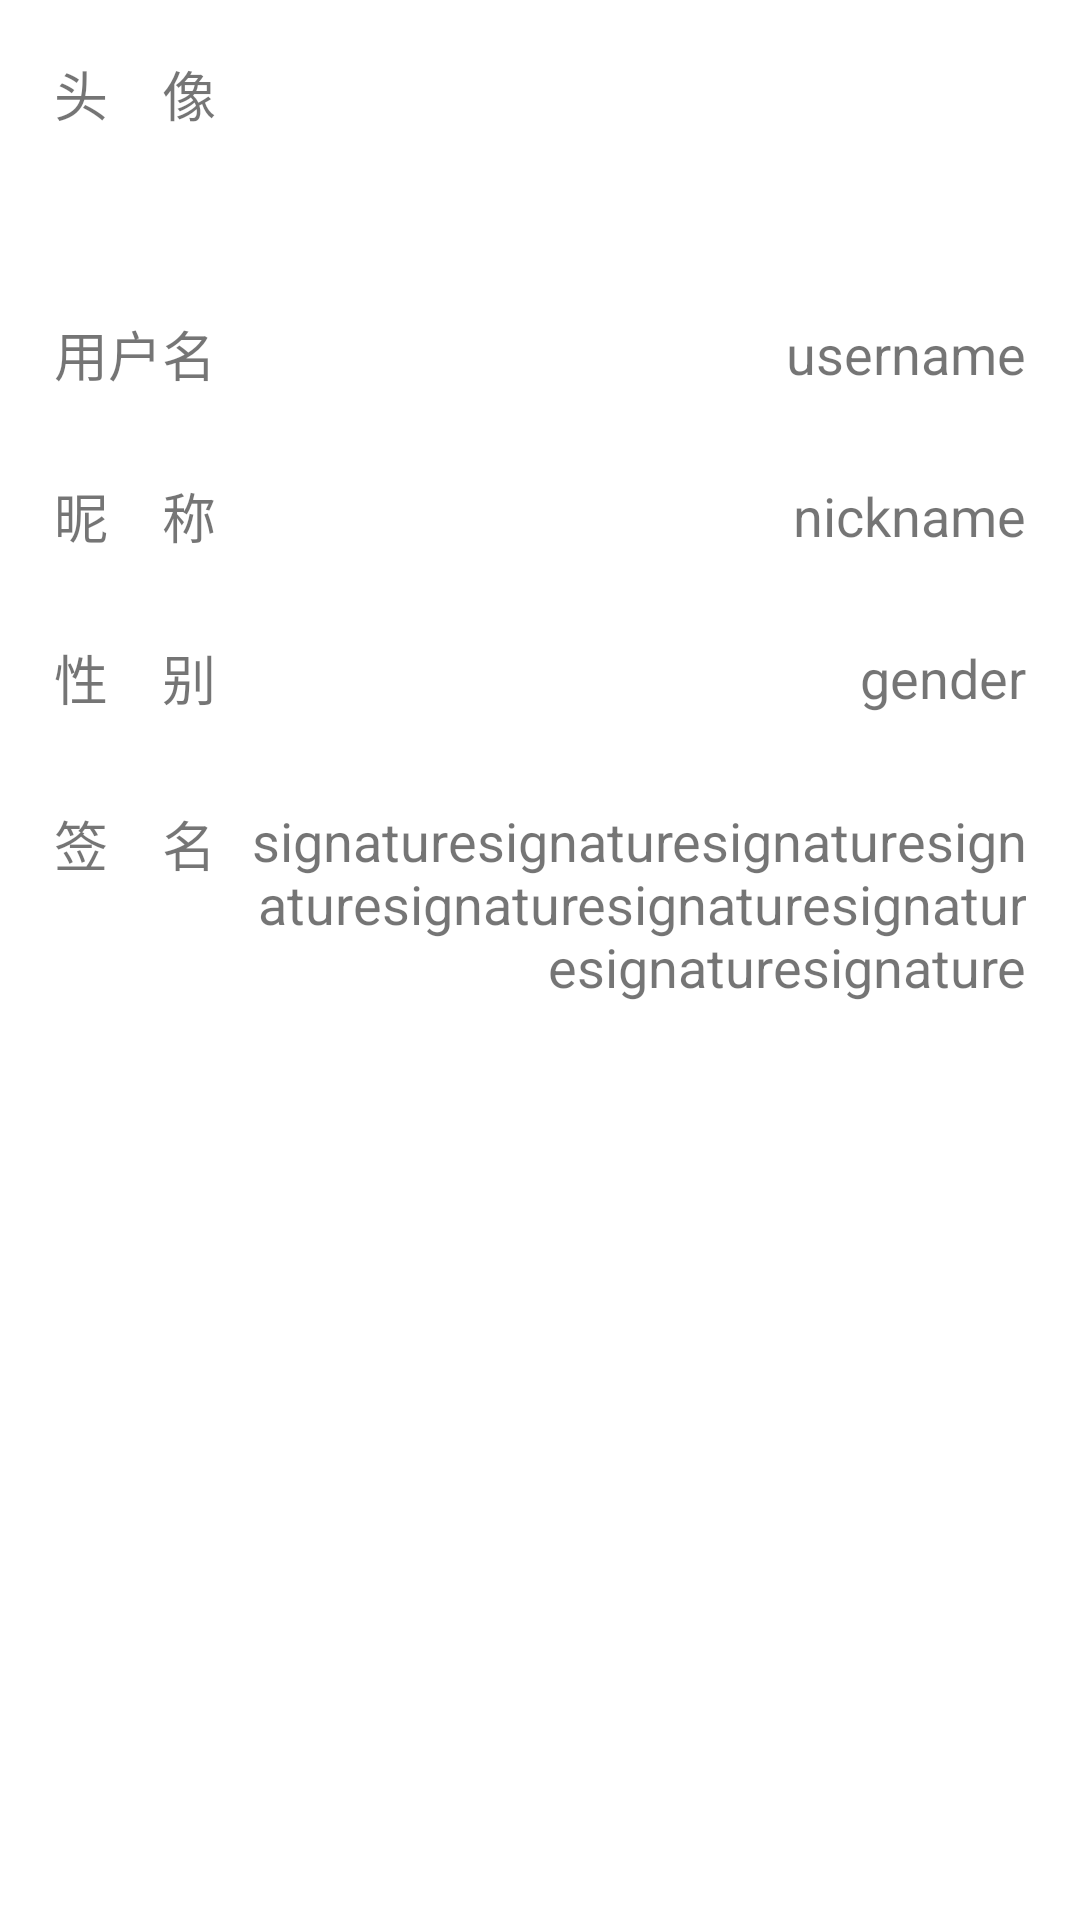

Layout XML and referenced resources for this Android screen:
<!-- AndroidManifest.xml: application theme Theme.CampusNews -->
<!-- res/layout/fragment_dashboard.xml -->
<?xml version="1.0" encoding="utf-8"?>
<androidx.constraintlayout.widget.ConstraintLayout xmlns:android="http://schemas.android.com/apk/res/android"
    xmlns:app="http://schemas.android.com/apk/res-auto"
    xmlns:tools="http://schemas.android.com/tools"
    android:layout_width="match_parent"
    android:layout_height="match_parent"
    tools:context=".ui.dashboard.DashboardFragment">

    <LinearLayout
        android:layout_width="match_parent"
        android:layout_height="match_parent"
        android:layout_margin="18dp"
        android:orientation="vertical">

        <LinearLayout
            android:layout_width="match_parent"
            android:layout_height="64dp"
            android:orientation="horizontal">

            <LinearLayout
                android:layout_width="match_parent"
                android:layout_height="match_parent"
                android:layout_weight="4"
                android:orientation="vertical">

                <TextView
                    android:id="@+id/textView"
                    android:layout_width="match_parent"
                    android:layout_height="wrap_content"
                    android:layout_gravity="center_vertical"
                    android:layout_marginRight="8dp"
                    android:layout_weight="4"
                    android:text="头　像"
                    android:textSize="18sp" />
            </LinearLayout>

            <ImageView
                android:id="@+id/userIcon"
                android:layout_width="match_parent"
                android:layout_height="wrap_content"
                android:layout_gravity="center_vertical"
                android:layout_weight="1"
                android:scaleType="fitEnd"
                android:src="@mipmap/ic_launcher_round"
                tools:src="@tools:sample/avatars"
                />

        </LinearLayout>

        <Space
            android:layout_width="match_parent"
            android:layout_height="18dp" />

        <LinearLayout
            android:layout_width="match_parent"
            android:layout_height="36dp"
            android:orientation="horizontal">

            <TextView
                android:id="@+id/textView2"
                android:layout_width="match_parent"
                android:layout_height="wrap_content"
                android:layout_gravity="center_vertical"
                android:layout_marginRight="8dp"
                android:layout_weight="4"
                android:text="用户名"
                android:textSize="18sp" />

            <TextView
                android:id="@+id/userName"
                android:layout_width="match_parent"
                android:layout_height="wrap_content"
                android:layout_gravity="center_vertical"
                android:layout_weight="1"
                android:gravity="right"
                android:text="username"
                android:textSize="18sp" />
        </LinearLayout>

        <Space
            android:layout_width="match_parent"
            android:layout_height="18dp" />

        <LinearLayout
            android:layout_width="match_parent"
            android:layout_height="36dp"
            android:orientation="horizontal">

            <TextView
                android:id="@+id/textView3"
                android:layout_width="match_parent"
                android:layout_height="wrap_content"
                android:layout_gravity="center_vertical"
                android:layout_marginRight="8dp"
                android:layout_weight="4"
                android:text="昵　称"
                android:textSize="18sp" />

            <TextView
                android:id="@+id/userNickName"
                android:layout_width="match_parent"
                android:layout_height="wrap_content"
                android:layout_gravity="center_vertical"
                android:layout_weight="1"
                android:gravity="right"
                android:text="nickname"
                android:textSize="18sp" />
        </LinearLayout>

        <Space
            android:layout_width="match_parent"
            android:layout_height="18dp" />

        <LinearLayout
            android:layout_width="match_parent"
            android:layout_height="36dp"
            android:orientation="horizontal">

            <TextView
                android:id="@+id/textView4"
                android:layout_width="match_parent"
                android:layout_height="wrap_content"
                android:layout_gravity="center_vertical"
                android:layout_marginRight="8dp"
                android:layout_weight="4"
                android:text="性　别"
                android:textSize="18sp" />

            <TextView
                android:id="@+id/userGender"
                android:layout_width="match_parent"
                android:layout_height="wrap_content"
                android:layout_gravity="center_vertical"
                android:layout_weight="1"
                android:gravity="right"
                android:text="gender"
                android:textSize="18sp" />
        </LinearLayout>

        <Space
            android:layout_width="match_parent"
            android:layout_height="24dp" />

        <LinearLayout
            android:layout_width="match_parent"
            android:layout_height="wrap_content"
            android:orientation="horizontal">

            <LinearLayout
                android:layout_width="match_parent"
                android:layout_height="match_parent"
                android:layout_weight="4"
                android:orientation="vertical">

                <TextView
                    android:id="@+id/textView5"
                    android:layout_width="match_parent"
                    android:layout_height="wrap_content"
                    android:layout_gravity="center_vertical"
                    android:layout_marginRight="8dp"
                    android:layout_weight="4"
                    android:ellipsize="end"
                    android:gravity="top"
                    android:maxLines="3"
                    android:text="签　名"
                    android:textSize="18sp" />
            </LinearLayout>

            <TextView
                android:id="@+id/userSignature"
                android:layout_width="wrap_content"
                android:layout_height="wrap_content"
                android:layout_gravity="center_vertical"
                android:layout_weight="1"
                android:gravity="right"
                android:text="signaturesignaturesignaturesignaturesignaturesignaturesignaturesignaturesignature"
                android:textSize="18sp" />
        </LinearLayout>
    </LinearLayout>
</androidx.constraintlayout.widget.ConstraintLayout>
<!-- resources referenced by this layout -->
<resources>
  <style name="Theme.CampusNews" parent="Theme.MaterialComponents.DayNight.DarkActionBar">
          
          <item name="colorPrimary">@color/purple_500</item>
          <item name="colorPrimaryVariant">@color/purple_700</item>
          <item name="colorOnPrimary">@color/white</item>
          
          <item name="colorSecondary">@color/teal_200</item>
          <item name="colorSecondaryVariant">@color/teal_700</item>
          <item name="colorOnSecondary">@color/black</item>
          
          <item name="android:statusBarColor" tools:targetApi="l">?attr/colorPrimaryVariant</item>
          
      </style>
  <!-- not gathered from this repository: default colours our renderer supplied (Android Studio template values) -->
  <color name="purple_500">#FF6200EE</color>
  <color name="purple_700">#FF3700B3</color>
  <color name="teal_200">#FF03DAC5</color>
  <color name="teal_700">#FF018786</color>
  <color name="black">#FF000000</color>
  <color name="white">#FFFFFFFF</color>
</resources>
